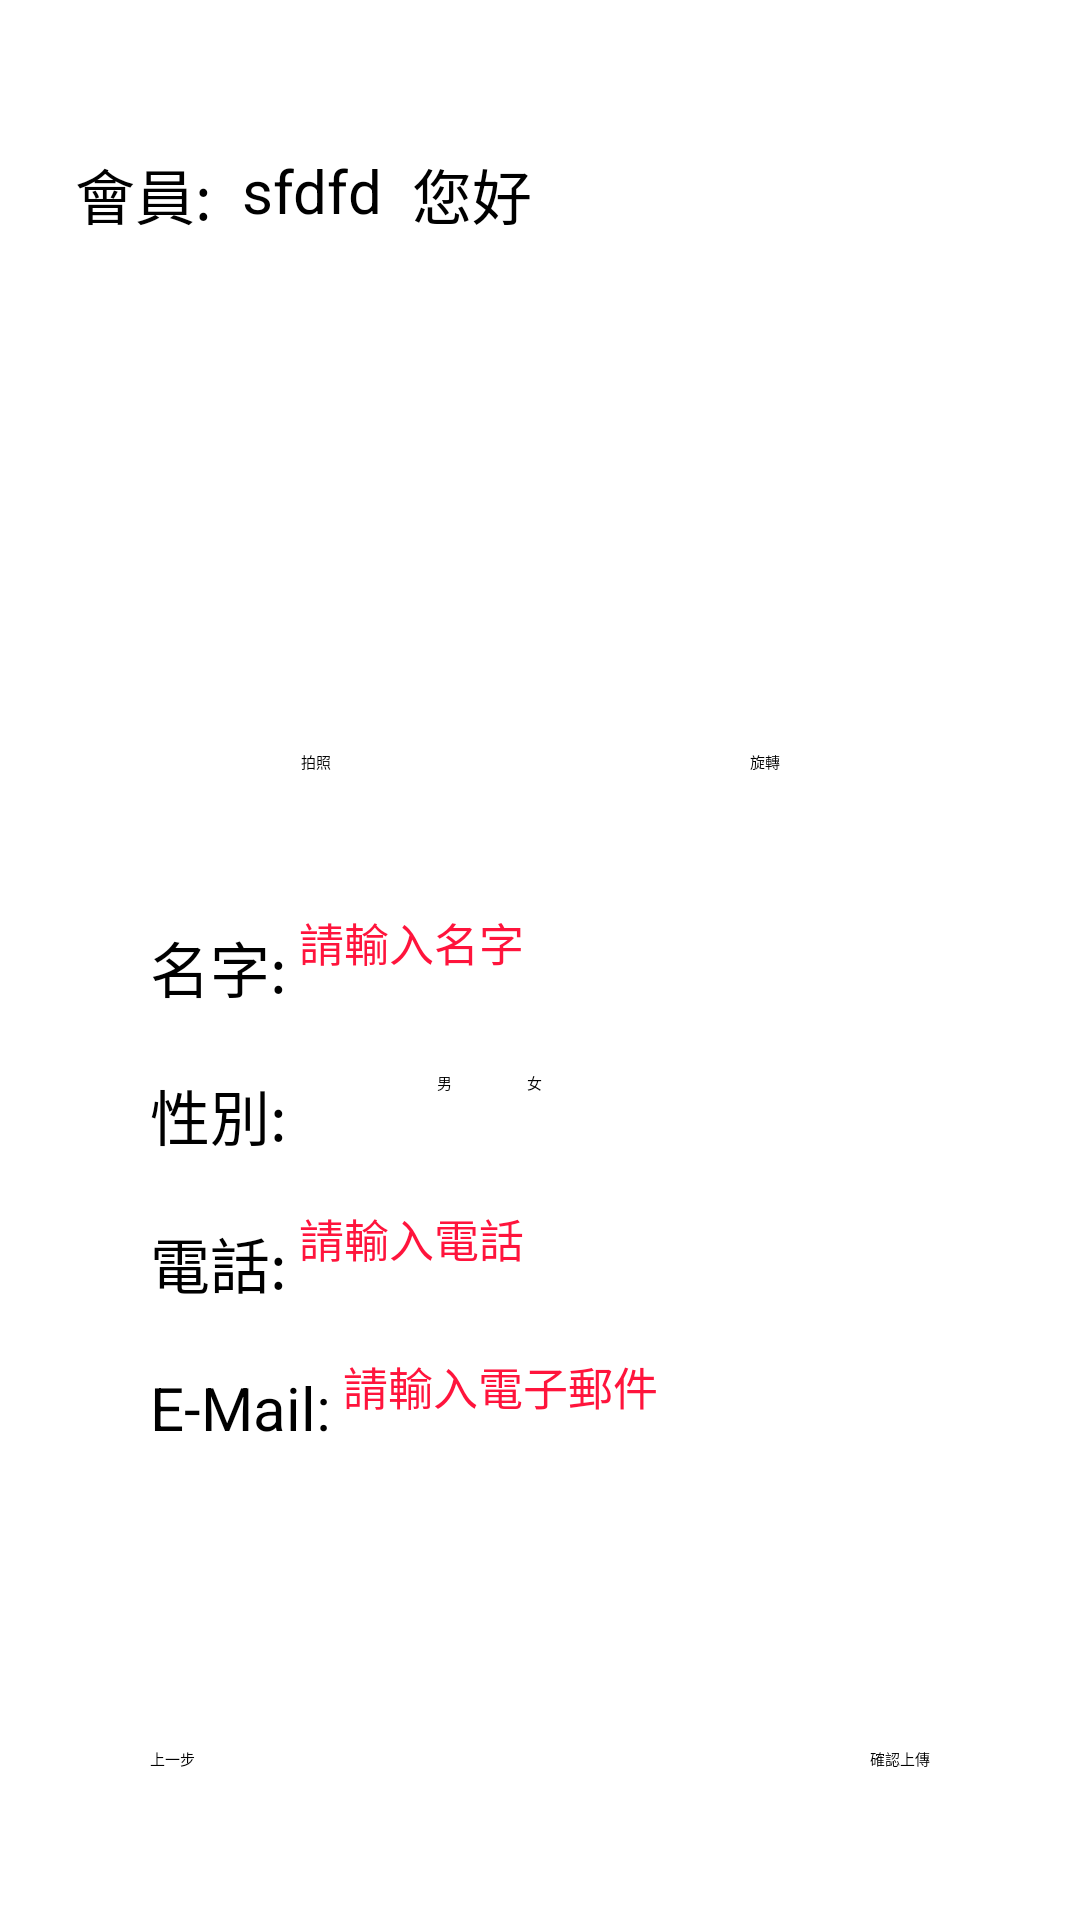

Here is an Android app screen rendered from its layout file. Give the layout XML and the strings, colors and styles it references.
<!-- AndroidManifest.xml: application theme Theme.FinalProject -->
<!-- res/layout/activity_main_info.xml -->
<?xml version="1.0" encoding="utf-8"?>
<androidx.constraintlayout.widget.ConstraintLayout xmlns:android="http://schemas.android.com/apk/res/android"
    xmlns:app="http://schemas.android.com/apk/res-auto"
    xmlns:tools="http://schemas.android.com/tools"
    android:layout_width="match_parent"
    android:layout_height="match_parent"
    tools:context=".MainActivity_info"
    android:background="@color/white">

    <TextView
        android:id="@+id/tv1"
        android:layout_width="wrap_content"
        android:layout_height="wrap_content"
        android:layout_marginStart="25dp"
        android:layout_marginTop="50dp"
        android:text="會員:"
        android:textColor="@color/black"
        android:textSize="20dp"

        android:textColorHint="#ff143c"
        app:layout_constraintLeft_toLeftOf="parent"
        app:layout_constraintTop_toTopOf="parent" />

    <TextView
        android:id="@+id/accname10"
        android:layout_width="wrap_content"
        android:layout_height="wrap_content"
        android:layout_marginStart="10dp"
        android:text="sfdfd"
        android:textColor="@color/black"
        android:textSize="20dp"
        app:layout_constraintLeft_toRightOf="@id/tv1"
        app:layout_constraintTop_toTopOf="@id/tv1" />

    <TextView
        android:id="@+id/tv2"
        android:layout_width="wrap_content"
        android:layout_height="wrap_content"
        android:layout_marginStart="10dp"
        android:text="您好"
        android:textColor="@color/black"
        android:textSize="20dp"
        app:layout_constraintLeft_toRightOf="@id/accname10"
        app:layout_constraintTop_toTopOf="@id/accname10" />

    <TextView
        android:id="@+id/name"
        android:layout_width="wrap_content"
        android:layout_height="wrap_content"
        android:text="名字:"
        android:textSize="20dp"
        android:textColor="@color/black"
        android:layout_marginTop="50dp"
        android:layout_marginStart="50dp"
        app:layout_constraintLeft_toLeftOf="parent"
        app:layout_constraintTop_toBottomOf="@id/photo" />

    <TextView
        android:id="@+id/sex"
        android:layout_width="wrap_content"
        android:layout_height="wrap_content"
        android:text="性別:"
        android:textSize="20dp"
        android:layout_marginTop="20dp"
        android:textColor="@color/black"
        android:layout_marginStart="50dp"
        app:layout_constraintLeft_toLeftOf="parent"
        app:layout_constraintTop_toBottomOf="@id/name" />

    <TextView
        android:id="@+id/phone"
        android:layout_width="wrap_content"
        android:layout_height="wrap_content"
        android:text="電話:"
        android:textSize="20dp"
        android:layout_marginTop="20dp"
        android:textColor="@color/black"
        android:layout_marginStart="50dp"
        app:layout_constraintLeft_toLeftOf="parent"
        app:layout_constraintTop_toBottomOf="@id/sex" />
    <TextView
        android:id="@+id/email"
        android:layout_width="wrap_content"
        android:layout_height="wrap_content"
        android:text="E-Mail:"
        android:textSize="20dp"
        android:layout_marginTop="20dp"
        android:textColor="@color/black"
        android:layout_marginStart="50dp"
        app:layout_constraintLeft_toLeftOf="parent"
        app:layout_constraintTop_toBottomOf="@id/phone" />

    <ImageView
        android:id="@+id/img"
        android:layout_width="150dp"
        android:layout_height="150dp"
        android:layout_marginTop="100dp"
        android:src="@drawable/ic_launcher_background"
        app:layout_constraintHorizontal_bias="0.501"
        app:layout_constraintLeft_toLeftOf="parent"
        app:layout_constraintRight_toRightOf="parent"
        app:layout_constraintTop_toTopOf="parent" />

    <Button
        android:id="@+id/photo"
        android:layout_width="wrap_content"
        android:layout_height="wrap_content"
        android:layout_marginStart="-150dp"
        android:text="拍照"
        app:layout_constraintTop_toBottomOf="@id/img"
        app:layout_constraintRight_toRightOf="parent"
        app:layout_constraintLeft_toLeftOf="parent"/>

    <Button
        android:id="@+id/spin"
        android:layout_width="wrap_content"
        android:layout_height="wrap_content"
        android:layout_marginStart="150dp"
        android:text="旋轉"
        app:layout_constraintTop_toBottomOf="@id/img"
        app:layout_constraintRight_toRightOf="parent"
        app:layout_constraintLeft_toLeftOf="parent"/>


    <Button
        android:id="@+id/nextpage10"
        android:layout_width="wrap_content"
        android:layout_height="wrap_content"
        android:layout_marginEnd="50dp"
        android:layout_marginBottom="50dp"
        android:backgroundTint="#00008b"
        android:text="確認上傳"
        app:layout_constraintBottom_toBottomOf="parent"
        app:layout_constraintRight_toRightOf="parent" />

    <Button
        android:id="@+id/fontpage20"
        android:layout_width="wrap_content"
        android:layout_height="wrap_content"
        android:layout_marginStart="50dp"
        android:layout_marginBottom="50dp"
        android:backgroundTint="#00008b"
        android:text="上一步"
        app:layout_constraintBottom_toBottomOf="parent"
        app:layout_constraintLeft_toLeftOf="parent" />

    <EditText
        android:id="@+id/ed_name"
        android:layout_width="200dp"
        android:layout_height="40dp"
        android:layout_marginLeft="4dp"
        android:layout_marginTop="-5dp"
        android:hint="請輸入名字"
        android:textColor="@color/black"
        android:textSize="15dp"

        android:textColorHint="#ff143c"
        android:layout_marginStart="35dp"
        app:layout_constraintLeft_toRightOf="@id/name"
        app:layout_constraintTop_toTopOf="@id/name" />
    <EditText
        android:id="@+id/ed_phone"
        android:layout_width="200dp"
        android:layout_height="40dp"
        android:layout_marginLeft="4dp"
        android:layout_marginTop="-5dp"
        android:hint="請輸入電話"
        android:textColor="@color/black"
        android:textSize="15dp"
        android:layout_marginStart="35dp"
        android:inputType="phone"
        android:textColorHint="#ff143c"
        app:layout_constraintLeft_toRightOf="@id/phone"
        app:layout_constraintTop_toTopOf="@id/phone" />

    <EditText
        android:id="@+id/ed_email"
        android:layout_width="200dp"
        android:layout_height="40dp"
        android:layout_marginLeft="4dp"
        android:layout_marginTop="-5dp"
        android:hint="請輸入電子郵件"
        android:textSize="15dp"
        android:textColor="@color/black"
        android:textColorHint="#ff143c"
        android:layout_marginStart="20dp"
        android:inputType="textWebEmailAddress"
        app:layout_constraintLeft_toRightOf="@id/email"
        app:layout_constraintTop_toTopOf="@id/email" />

    <RadioGroup
        android:layout_width="wrap_content"
        android:layout_height="wrap_content"
        android:orientation="horizontal"
        app:layout_constraintLeft_toRightOf="@id/sex"
        app:layout_constraintTop_toTopOf="@id/sex"
        android:layout_marginStart="35dp">
        <RadioButton
            android:layout_width="wrap_content"
            android:layout_height="wrap_content"
            android:text="男"
            android:textColor="@color/black"
            android:layout_marginStart="15dp"/>
        <RadioButton
            android:layout_width="wrap_content"
            android:layout_height="wrap_content"
            android:text="女"
            android:textColor="@color/black"
            android:layout_marginStart="25dp"/>
    </RadioGroup>
</androidx.constraintlayout.widget.ConstraintLayout>
<!-- resources referenced by this layout -->
<resources>
  <style name="Theme.FinalProject" parent="Theme.MaterialComponents.DayNight.DarkActionBar">
          
          <item name="colorPrimary">@color/purple_200</item>
          <item name="colorPrimaryVariant">@color/purple_700</item>
          <item name="colorOnPrimary">@color/black</item>
          
          <item name="colorSecondary">@color/teal_200</item>
          <item name="colorSecondaryVariant">@color/teal_200</item>
          <item name="colorOnSecondary">@color/black</item>
          
          <item name="android:statusBarColor" tools:targetApi="l">?attr/colorPrimaryVariant</item>
          
      </style>
  <!-- not gathered from this repository: default colours our renderer supplied (Android Studio template values) -->
  <color name="purple_200">#FFBB86FC</color>
  <color name="purple_700">#FF3700B3</color>
  <color name="teal_200">#FF03DAC5</color>
  <color name="black">#FF000000</color>
  <color name="white">#FFFFFFFF</color>
</resources>
